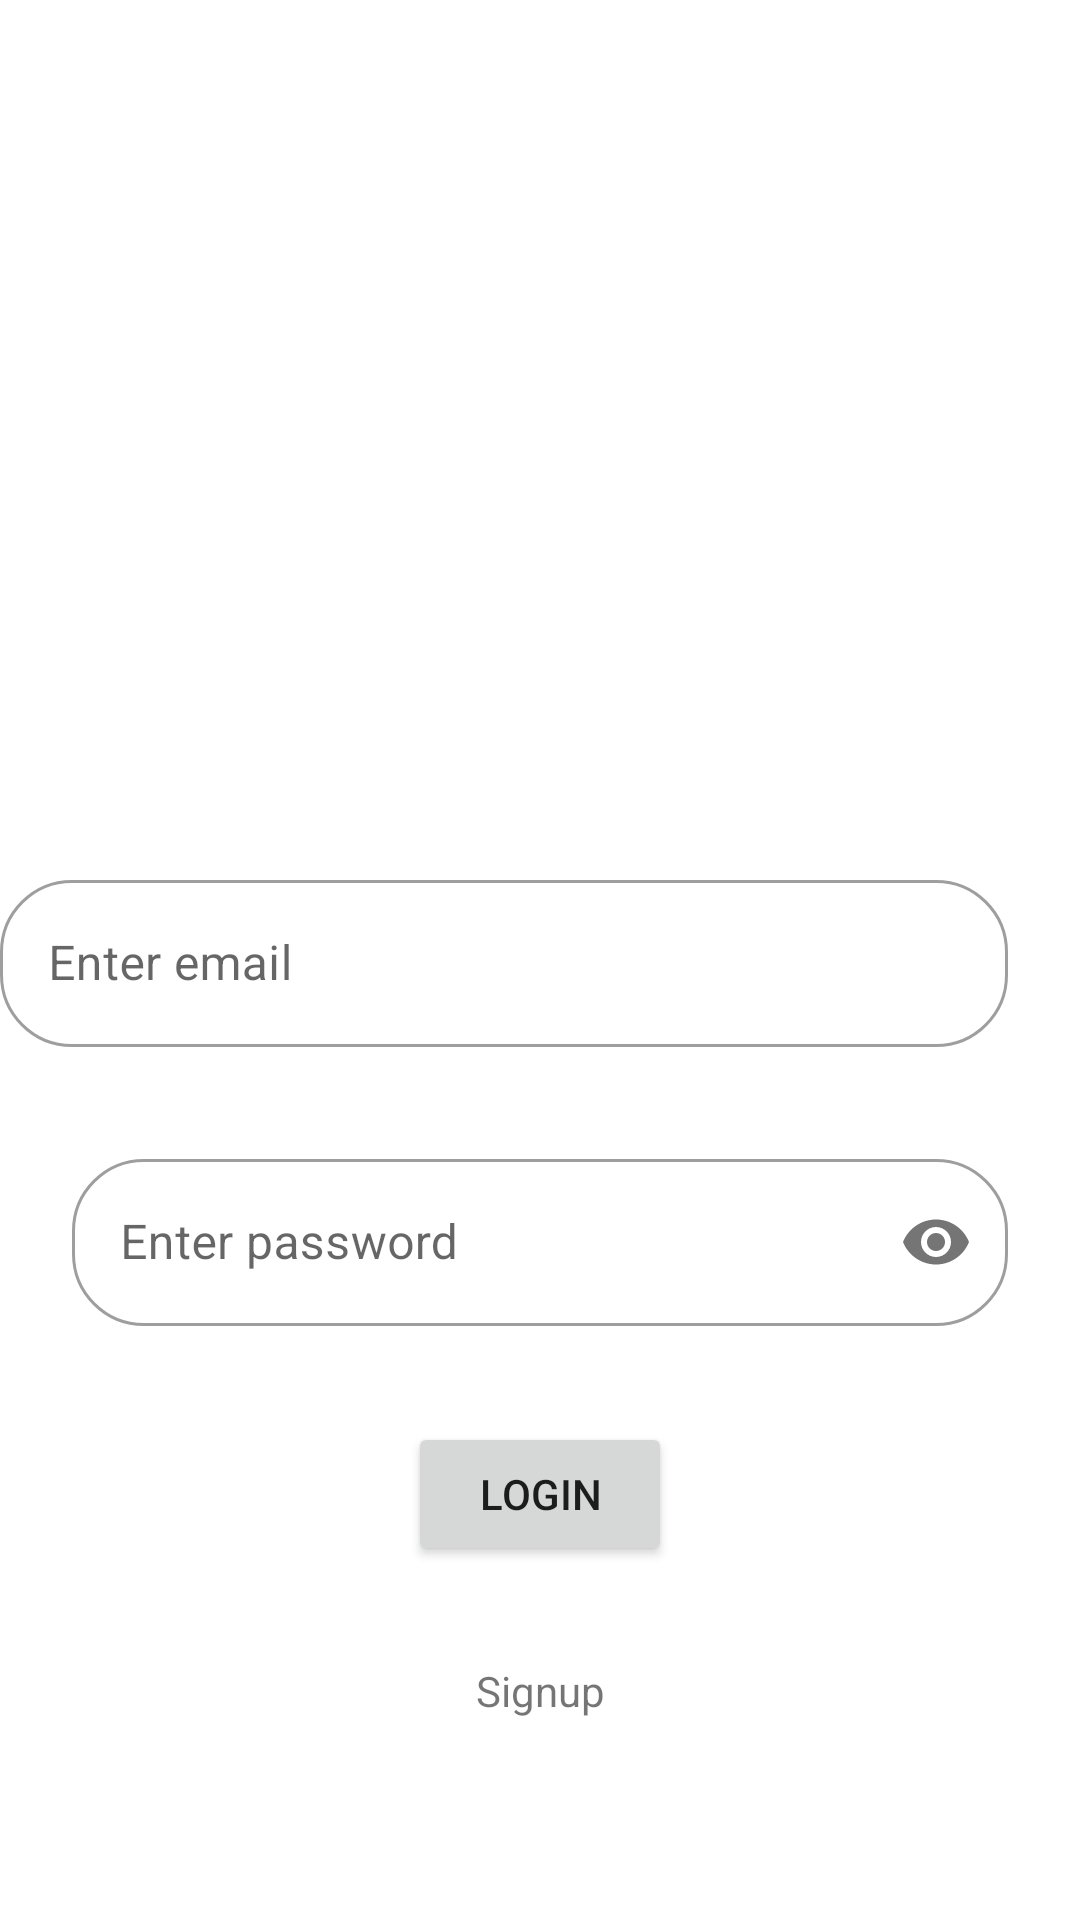

Write the Android layout XML for this screen, with the resource values it uses.
<!-- AndroidManifest.xml: application theme Theme.Workoutlog -->
<!-- res/layout/activity_login.xml -->
<?xml version="1.0" encoding="utf-8"?>
<androidx.constraintlayout.widget.ConstraintLayout xmlns:android="http://schemas.android.com/apk/res/android"
    xmlns:app="http://schemas.android.com/apk/res-auto"
    xmlns:tools="http://schemas.android.com/tools"
    android:layout_width="match_parent"
    android:layout_height="match_parent"
    tools:context=".LoginActivity">



    <androidx.constraintlayout.widget.Guideline
        android:id="@+id/guideline3"
        android:layout_width="wrap_content"
        android:layout_height="wrap_content"
        android:orientation="horizontal"
        app:layout_constraintGuide_percent="0.4"/>

    <com.google.android.material.textfield.TextInputLayout
        android:id="@+id/tilEmail"
        style="@style/Widget.MaterialComponents.TextInputLayout.OutlinedBox"
        android:layout_width="0dp"
        android:layout_height="wrap_content"
        android:layout_marginStart="@dimen/margins"
        android:layout_marginTop="32dp"
        android:layout_marginEnd="24dp"
        app:boxCornerRadiusBottomEnd="24dp"
        app:boxCornerRadiusBottomStart="24dp"
        app:boxCornerRadiusTopEnd="24dp"
        app:boxCornerRadiusTopStart="24dp"
        app:layout_constraintEnd_toEndOf="parent"
        app:layout_constraintStart_toStartOf="parent"
        app:layout_constraintTop_toTopOf="@+id/guideline3">

        <com.google.android.material.textfield.TextInputEditText
            android:id="@+id/etEmail"
            android:layout_width="match_parent"
            android:layout_height="wrap_content"
            android:hint="@string/enter_email"
            android:inputType="textEmailAddress" />
    </com.google.android.material.textfield.TextInputLayout>

    <com.google.android.material.textfield.TextInputLayout
        android:id="@+id/tilPassword"
        style="@style/Widget.MaterialComponents.TextInputLayout.OutlinedBox"
        android:layout_width="0dp"
        android:layout_height="wrap_content"
        android:layout_marginStart="24dp"
        android:layout_marginTop="32dp"
        android:layout_marginEnd="24dp"
        app:boxCornerRadiusBottomEnd="24dp"
        app:boxCornerRadiusBottomStart="24dp"
        app:boxCornerRadiusTopEnd="24dp"
        app:boxCornerRadiusTopStart="24dp"
        app:layout_constraintEnd_toEndOf="parent"
        app:layout_constraintStart_toStartOf="parent"
        app:layout_constraintTop_toBottomOf="@+id/tilEmail"
        app:passwordToggleEnabled="true">

        <com.google.android.material.textfield.TextInputEditText
            android:id="@+id/etPassword"
            android:layout_width="match_parent"
            android:layout_height="wrap_content"
            android:hint="@string/enter_password"
            android:inputType="textPassword" />
    </com.google.android.material.textfield.TextInputLayout>

    <Button
        android:id="@+id/btnLogin"
        android:layout_width="wrap_content"
        android:layout_height="wrap_content"
        android:layout_marginStart="24dp"
        android:layout_marginTop="32dp"
        android:layout_marginEnd="24dp"
        android:text="@string/login"
        app:layout_constraintEnd_toEndOf="parent"
        app:layout_constraintStart_toStartOf="parent"
        app:layout_constraintTop_toBottomOf="@+id/tilPassword" />

    <TextView
        android:id="@+id/tvSignup"
        android:layout_width="wrap_content"
        android:layout_height="wrap_content"
        android:layout_marginStart="24dp"
        android:layout_marginTop="32dp"
        android:layout_marginEnd="24dp"
        android:text="@string/signup"
        app:layout_constraintEnd_toEndOf="parent"
        app:layout_constraintStart_toStartOf="parent"
        app:layout_constraintTop_toBottomOf="@+id/btnLogin" />

</androidx.constraintlayout.widget.ConstraintLayout>
<!-- resources referenced by this layout -->
<resources>
  <string name="enter_email">Enter email</string>
  <string name="enter_password">Enter password</string>
  <string name="login">Login</string>
  <string name="signup">Signup</string>
  <style name="Theme.Workoutlog" parent="Theme.MaterialComponents.DayNight.DarkActionBar">
          
          <item name="colorPrimary">@color/purple_500</item>
          <item name="colorPrimaryVariant">@color/purple_700</item>
          <item name="colorOnPrimary">@color/white</item>
          
          <item name="colorSecondary">@color/teal_200</item>
          <item name="colorSecondaryVariant">@color/teal_700</item>
          <item name="colorOnSecondary">@color/black</item>
          
          <item name="android:statusBarColor" tools:targetApi="l">?attr/colorPrimaryVariant</item>
          
      </style>
  <!-- not gathered from this repository: default colours our renderer supplied (Android Studio template values) -->
  <color name="purple_500">#FF6200EE</color>
  <color name="purple_700">#FF3700B3</color>
  <color name="teal_200">#FF03DAC5</color>
  <color name="teal_700">#FF018786</color>
  <color name="black">#FF000000</color>
  <color name="white">#FFFFFFFF</color>
</resources>
